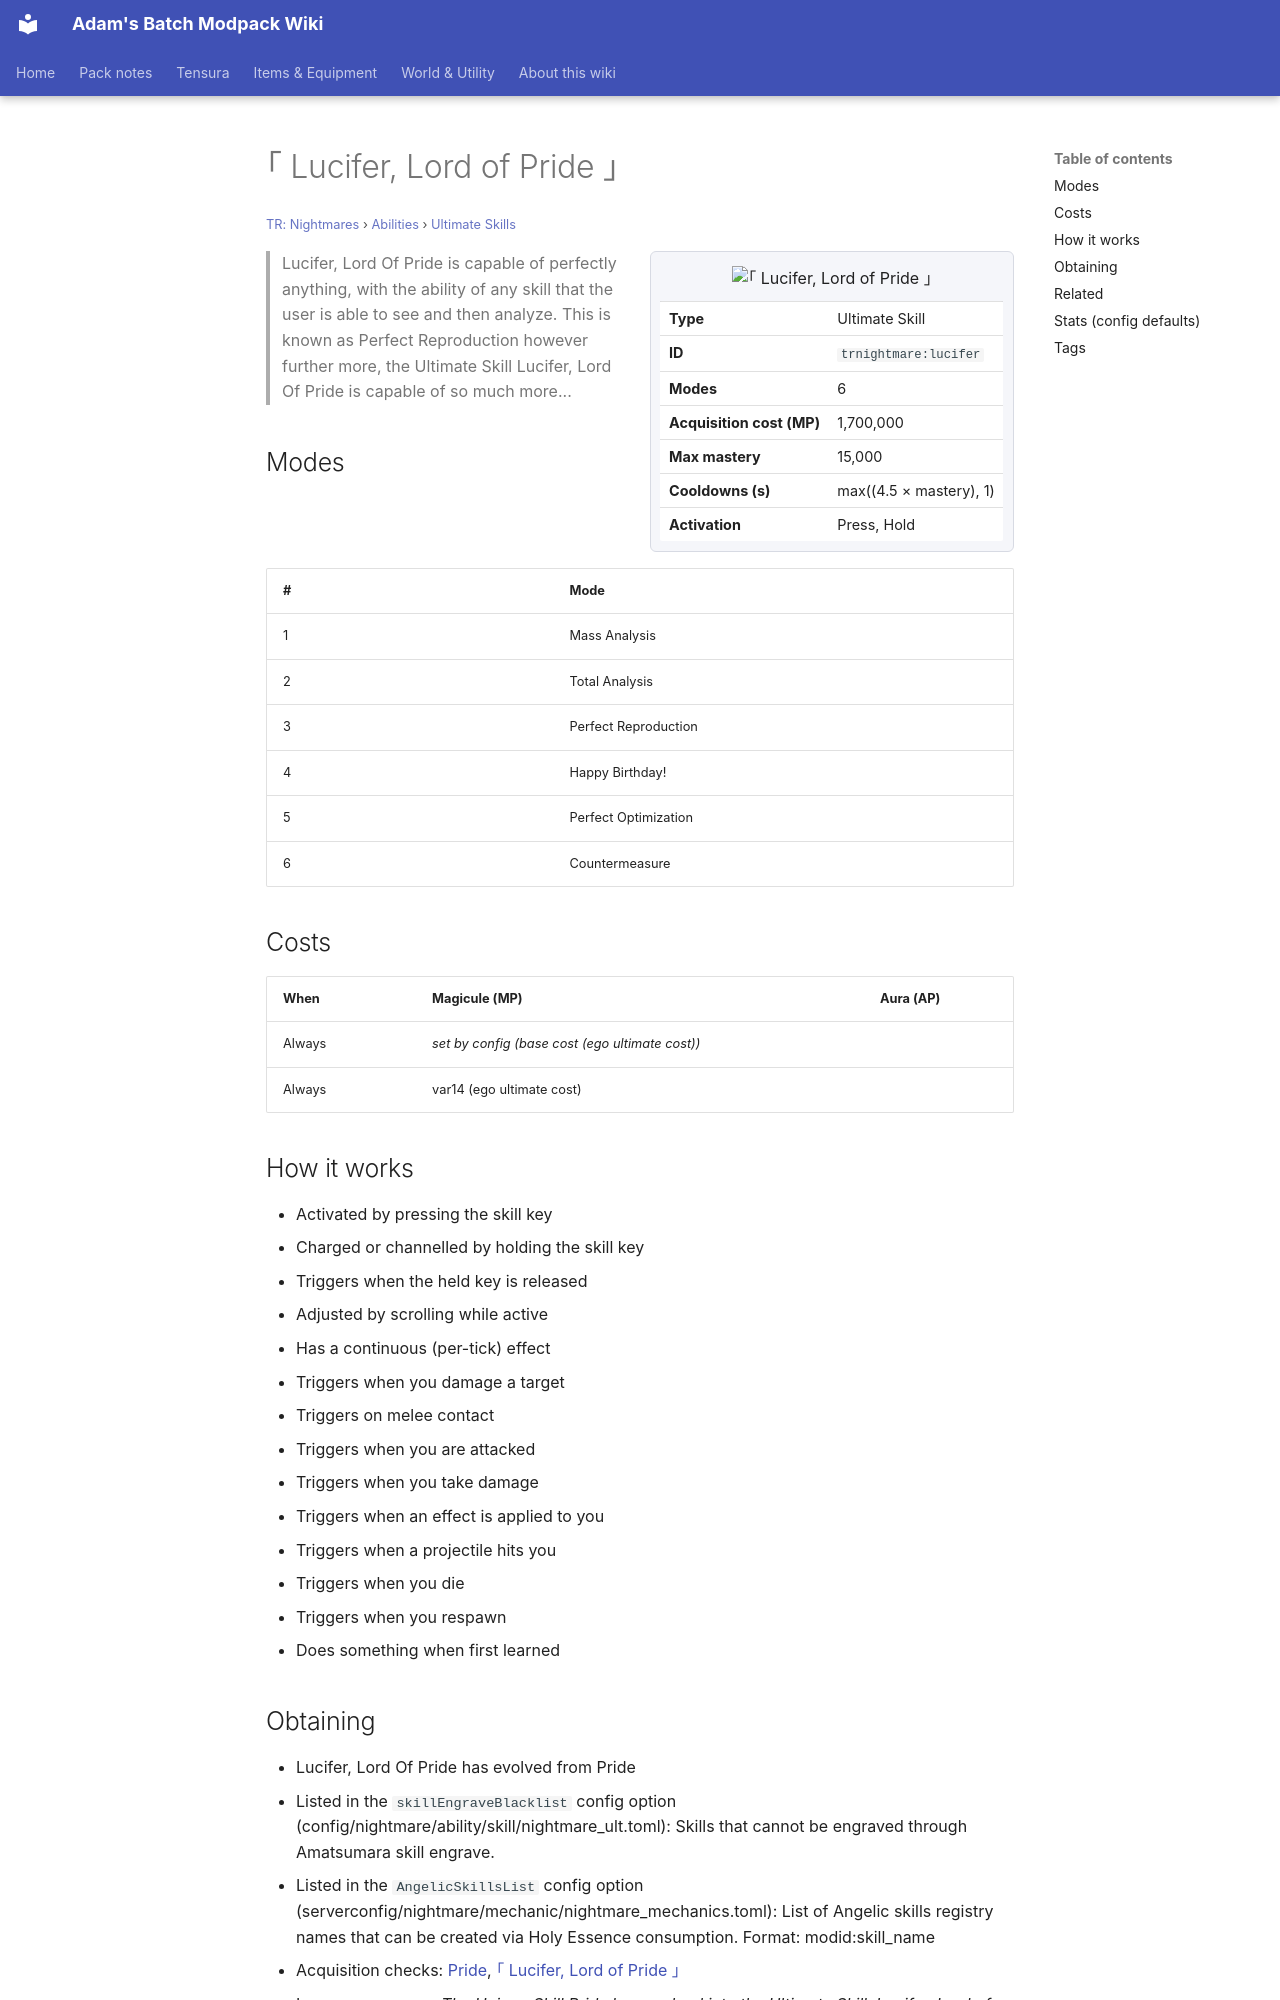

repository: Proteus-Nell/Adams-Batch-MC-Modpack-Wiki · page: tr-nightmares/abilities/ultimate-skills/lucifer/index.html · generator: mkdocs

# ｢ Lucifer, Lord of Pride ｣

<small>[TR: Nightmares](../../index.md) &rsaquo; [Abilities](../index.md) &rsaquo; [Ultimate Skills](index.md)</small>

<div class="infobox" markdown>

![｢ Lucifer, Lord of Pride ｣](../../../assets/icons/trnightmare/skill/lucifer.png)

| | |
|---|---|
| **Type** | Ultimate Skill |
| **ID** | `trnightmare:lucifer` |
| **Modes** | 6 |
| **Acquisition cost (MP)** | 1,700,000 |
| **Max mastery** | 15,000 |
| **Cooldowns (s)** | max((4.5 × mastery), 1) |
| **Activation** | Press, Hold |

</div>

> Lucifer, Lord Of Pride is capable of perfectly anything, with the ability of any skill that the user is able to see and then analyze. This is known as Perfect Reproduction however further more, the Ultimate Skill Lucifer, Lord Of Pride is capable of so much more...

## Modes

| # | Mode |
|---|---|
| 1 | Mass Analysis |
| 2 | Total Analysis |
| 3 | Perfect Reproduction |
| 4 | Happy Birthday! |
| 5 | Perfect Optimization |
| 6 | Countermeasure |

## Costs

| When | Magicule (MP) | Aura (AP) |
|---|---|---|
| Always | *set by config (base cost (ego ultimate cost))* |  |
| Always | var14 (ego ultimate cost) |  |

## How it works

- Activated by pressing the skill key
- Charged or channelled by holding the skill key
- Triggers when the held key is released
- Adjusted by scrolling while active
- Has a continuous (per-tick) effect
- Triggers when you damage a target
- Triggers on melee contact
- Triggers when you are attacked
- Triggers when you take damage
- Triggers when an effect is applied to you
- Triggers when a projectile hits you
- Triggers when you die
- Triggers when you respawn
- Does something when first learned

## Obtaining

- Lucifer, Lord Of Pride has evolved from Pride
- Listed in the `skillEngraveBlacklist` config option (config/nightmare/ability/skill/nightmare_ult.toml): Skills that cannot be engraved through Amatsumara skill engrave.
- Listed in the `AngelicSkillsList` config option (serverconfig/nightmare/mechanic/nightmare_mechanics.toml): List of Angelic skills registry names that can be created via Holy Essence consumption. Format: modid:skill_name
- Acquisition checks: [Pride](../../../tensura-reincarnated/abilities/unique-skills/pride.md), [｢ Lucifer, Lord of Pride ｣](lucifer.md)
- In-game message: *The Unique Skill Pride has evolved into the Ultimate Skill. Lucifer, Lord of Pride.*
